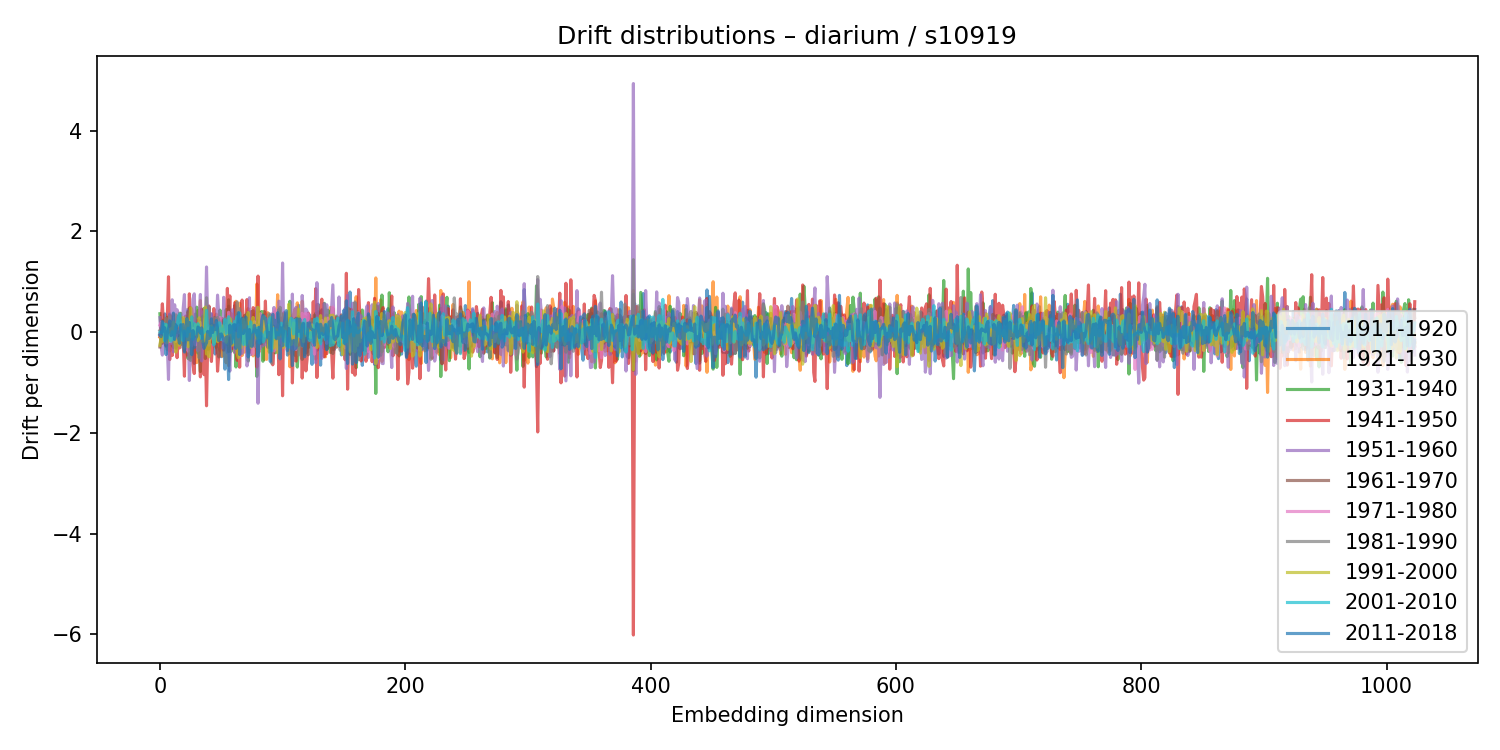

Data behind this chart, as committed beside it:
1911-1920, 1921-1930, 1931-1940, 1941-1950, 1951-1960, 1961-1970, 1971-1980, 1981-1990, 1991-2000, 2001-2010, 2011-2018
-0.04127, -0.1056, 0.3643, -0.08062, 0.2862, -0.2965, 0.137, 0.03348, -0.2647, -0.003775, -0.06407
-0.01383, -0.07088, 0.01739, 0.172, -0.2963, -0.1262, 0.1897, 0.061, -0.09016, -0.01323, -0.09011
-0.1192, -0.09852, 0.2349, 0.5608, -0.4569, -0.2233, 0.07206, 0.2036, -0.1882, -0.01563, 0.2099
-0.1287, 0.05924, -0.1018, 0.1349, -0.09981, 0.09893, 0.1766, -0.06614, -0.1532, 0.1638, 0.02469
0.3609, -0.1585, -0.003486, 0.09287, 0.03851, 0.1339, -0.1209, -0.008919, -0.05023, -0.1749, 0.08334
-0.2838, 0.2677, -0.129, -0.2707, 0.1218, -0.0176, -0.2149, 0.2712, 0.1343, 0.1547, -0.4475
-0.07517, -0.3493, 0.2963, 0.2383, -0.2276, 0.1676, -0.05255, 0.08479, -0.2061, 0.07853, -0.04825
-0.1646, 0.06846, -0.1698, 1.098, -0.9409, 0.1775, -0.1589, -0.1689, 0.05651, -0.117, 0.06191
0.3478, -0.3777, -0.0002431, -0.5459, 0.3622, 0.1514, -0.1819, 0.3208, -0.1655, -0.07733, 0.2216
-0.005258, 0.1101, -0.1704, 0.3196, -0.2229, 0.003925, -0.1941, 0.1654, 0.06732, -0.1826, -0.06873
-0.1485, 0.08216, -0.2643, -0.4654, 0.6413, -0.09736, 0.00493, 0.09259, -0.01522, 0.008155, -0.05095
0.0001599, 0.3624, -0.3043, 0.2522, -0.3942, 0.164, -0.07035, -0.2215, 0.201, -0.151, 0.377
0.1808, -0.1326, 0.2188, -0.2318, 0.5431, -0.1542, 0.2818, -0.01794, -0.09727, -0.01766, -0.1464
-0.3197, 0.07042, 0.02482, 0.063, 0.2166, 0.1031, -0.1853, 0.3428, -0.3999, 0.1074, 0.1433
0.2048, 0.1366, 0.08201, -0.5088, 0.4441, 0.1078, 0.03881, -0.01329, -0.2125, 0.1216, 0.02787
0.3214, 0.008875, -0.2139, -0.08855, 0.09077, -0.01574, 0.01864, -0.007812, -0.1292, 0.2873, -0.1014
0.1153, -0.1908, 0.3011, -0.3162, 0.05738, 0.02382, -0.01484, 0.3767, -0.2617, 0.3556, -0.2225
-0.2286, -0.1449, 0.3729, 0.2715, -0.1875, -0.2539, 0.177, -0.002144, -0.09955, 0.1036, 0.145
-0.09311, -0.005187, 0.0005025, 0.2714, -0.173, -0.2062, -0.1398, 0.09179, 0.005925, -0.1462, 0.1276
-0.09995, -0.0134, 0.08995, -0.1615, 0.4769, 0.02301, -0.1282, -0.3224, 0.2876, -0.1695, 0.1497
-0.3777, 0.2552, -0.1718, -0.8763, 0.7438, -0.1892, 0.1208, 0.07234, 0.2585, 0.02411, -0.3976
0.2074, -0.2237, 0.007937, 0.3171, -0.2963, 0.0007666, 0.1135, -0.1076, 0.03664, -0.03928, -0.1654
-0.1887, 0.264, -0.404, -0.4551, 0.4401, 0.1001, -0.01559, -0.1582, 0.2561, -0.08476, 0.2687
0.4384, 0.09993, -0.5246, -0.3057, 0.1708, 0.4069, -0.3777, 0.2348, -0.2922, 0.07909, -0.1547
0.003031, -0.5478, 0.477, 0.7592, -0.9617, 0.2471, 0.2128, -0.4054, 0.03093, 0.01266, 0.1931
0.2459, 0.4831, -0.4976, 0.1625, -0.3493, 0.2029, -0.1659, -0.5651, 0.4789, 0.02925, -0.1372
0.04182, 0.457, -0.3999, 0.2986, -0.1907, 0.1653, -0.2695, -0.06072, -0.09559, 0.3027, -0.4485
-0.09355, 0.1977, -0.2241, -0.6437, 0.6544, -0.05451, 0.07682, 0.01714, -0.03891, -0.1408, 0.02871
-0.6222, 0.2737, 0.1543, -0.8234, 0.7592, 0.0136, -0.06771, 0.01977, -0.04593, 0.1718, -0.3106
0.3592, -0.2235, -0.06946, 0.1731, 0.02081, 0.001432, -0.2536, -0.08251, 0.1495, -0.02855, -0.128
0.2551, -0.6064, 0.4947, -0.03062, -0.01862, -0.01352, 0.07351, -0.05679, 0.04394, 0.02068, -0.08458
0.09607, 0.4299, -0.4135, 0.2435, -0.3747, -0.1573, 0.05674, 0.1538, -0.1686, 0.1668, 0.1013
0.06239, 0.1976, -0.3866, 0.004522, 0.2479, 0.05804, -0.01204, -0.515, 0.283, 0.03196, 0.07355
-0.04308, 0.6258, -0.7844, -0.8903, 0.7466, -0.1194, 0.1889, -0.01861, 0.05496, 0.008936, -0.01975
-0.1802, -0.1684, 0.2731, 0.456, -0.5747, 0.2724, -0.09371, -0.0933, -0.07243, -0.1273, 0.08409
-0.003909, -0.04533, 0.01208, -0.4026, 0.02526, 0.3075, -0.1518, 0.3371, -0.1901, 0.03998, -0.1879
0.1795, -0.2088, 0.4715, -0.8465, 0.424, 0.02431, 0.03396, 0.1926, -0.04869, -0.008472, -0.3233
-0.2429, 0.4082, -0.5256, -0.1856, 0.07569, -0.07574, 0.2658, -0.2533, 0.497, 0.06644, -0.2614
-0.1081, 0.06225, 0.1064, -1.463, 1.292, -0.05194, -0.1817, 0.6816, -0.4359, 0.4306, -0.2125
-0.02604, 0.3484, -0.3383, -0.1738, 0.1594, 0.0596, -0.03539, 0.1886, -0.0453, 0.001801, 0.01356
-0.1749, 0.1863, -0.3354, 0.5179, -0.2584, -0.1011, 0.07876, 0.4968, -0.4914, 0.1182, -0.1277
-0.06886, 0.05227, -0.0746, -0.2613, 0.3715, -0.06748, -0.1426, 0.07604, 0.1019, -0.06947, -0.09076
0.3502, 0.07641, -0.04247, -0.584, 0.3641, 0.1489, -0.0003633, -0.1281, 0.1218, -0.05935, 0.2616
-0.1385, 0.2566, -0.2086, -0.1846, 0.1431, 0.04086, -0.09916, 0.1052, 0.01056, 0.09045, -0.008754
0.04687, 0.1007, -0.2037, 0.4663, -0.262, 0.1557, -0.09515, 0.2837, -0.2165, -0.2568, 0.1225
-0.4364, -0.03378, 0.2944, 0.05069, -0.1388, 0.1669, -0.03942, -0.185, 0.02031, -0.07093, 0.04863
-0.001564, 0.3563, -0.2989, -0.03502, 0.07031, -0.3073, 0.1883, 0.1102, 0.08877, -0.0341, 0.2304
-0.08392, -0.1636, 0.2497, -0.777, 0.7337, -0.3382, 0.1336, 0.288, -0.1903, 0.1612, 0.06189
0.1432, 0.08551, 0.1694, -0.4369, 0.3377, -0.4948, 0.1308, 0.2412, -0.1071, 0.1818, -0.1687
0.124, -0.3647, 0.4361, 0.03583, -0.05839, -0.3283, 0.2904, -0.09818, 0.07457, 0.1788, -0.06392
-0.4891, 0.1572, -0.07704, -0.1091, 0.03143, 0.1758, -0.1438, 0.1065, -0.03275, -0.1505, -0.03701
-0.05927, -0.4824, 0.1952, 0.2673, -0.3163, 0.2256, -0.09118, -0.07084, 0.1213, 0.03023, -0.08826
-0.06224, -0.1244, 0.01364, -0.3591, 0.6911, 0.08665, -0.1747, 0.009533, -0.01108, 0.07405, -0.1602
-0.3044, -0.1401, 0.1102, -0.1775, -0.1205, 0.1964, -0.1598, 0.2629, -0.08564, 0.2502, -0.7364
0.333, -0.6112, 0.445, 0.05539, -0.3017, 0.1063, 0.1328, 0.2727, -0.2031, -0.03003, -0.1019
-0.07975, 0.3425, -0.2477, 0.8669, -0.4089, 0.1426, -0.06627, -0.2328, -0.04768, 0.07438, -0.09149
0.5157, -0.6679, 0.6423, -0.03825, -0.3137, -0.3882, 0.3934, 0.1054, -0.03619, 0.3071, -0.9429
0.1906, -0.4053, 0.1907, 0.7191, -0.7762, 0.02383, -0.05652, -0.05069, 0.2763, -0.01224, 0.1383
0.05749, 0.3697, -0.3861, -0.2855, 0.0264, 0.01141, 0.002463, -0.01755, 0.1289, 0.1653, -0.2392
0.1428, -0.07604, -0.0421, -0.3254, 0.4426, -0.1343, 0.1259, 0.2502, -0.26, 0.1382, -0.1212
... 964 more rows
